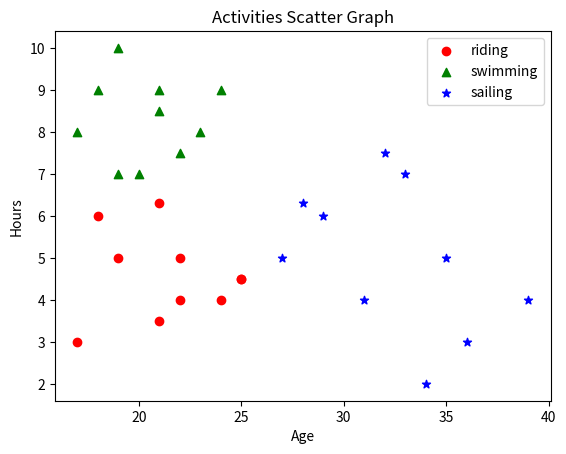

Generate this figure with matplotlib:
import matplotlib.pyplot as plot


# Create data
riding = (
    (17, 18, 21, 22, 19, 21, 25, 22, 25, 24),
    (3, 6, 3.5, 4, 5, 6.3, 4.5, 5, 4.5, 4)
)

swimming = (
    (17, 18, 20, 19, 22, 21, 23, 19, 21, 24),
    (8, 9, 7, 10, 7.5, 9, 8, 7, 8.5, 9)
)

sailing = (
    (31, 28, 29, 36, 27, 32, 34, 35, 33, 39),
    (4, 6.3, 6, 3, 5, 7.5, 2, 5, 7, 4)
)

# Plot the data
plot.scatter(x=riding[0], y=riding[1], c='red', marker='o',
             label='riding')
plot.scatter(x=swimming[0], y=swimming[1], c='green', marker='^',
             label='swimming')
plot.scatter(x=sailing[0], y=sailing[1], c='blue', marker='*',
             label='sailing')

# Configure graph
plot.xlabel('Age')
plot.ylabel('Hours')
plot.title('Activities Scatter Graph')
plot.legend()

# Display the chart
plot.show()
